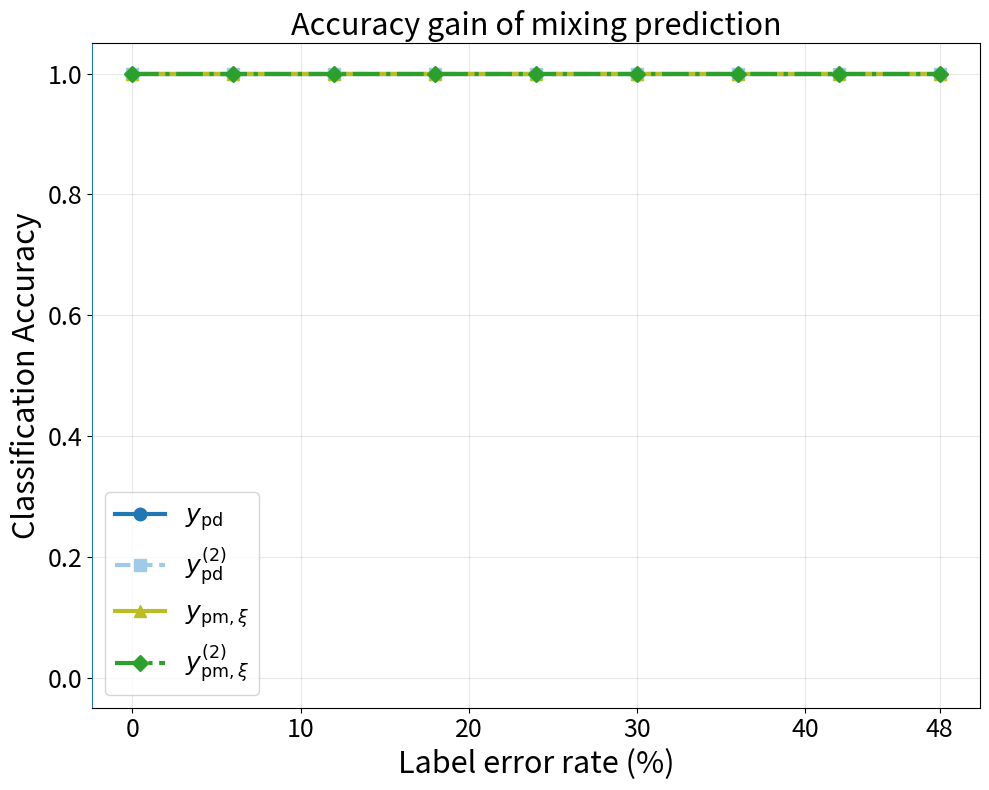
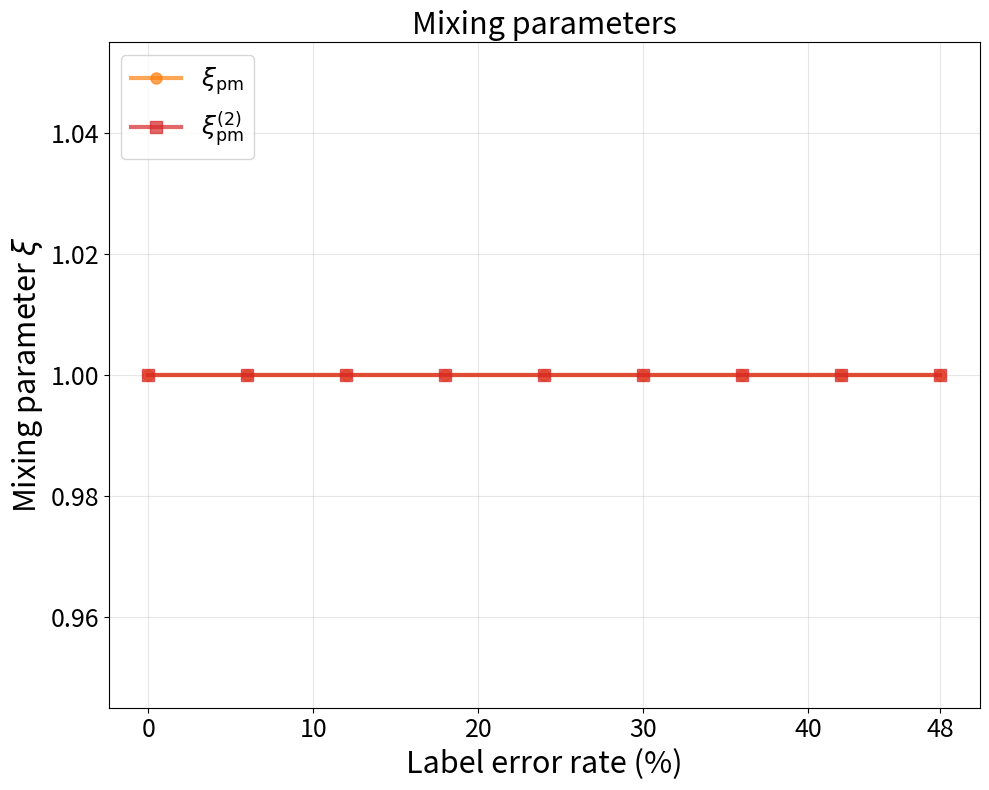

Write the Python code that produced these figures, in order.
import numpy as np
from scipy.special import expit
from scipy.optimize import minimize
import matplotlib.pyplot as plt

# Config
np.random.seed(2026)
n         = 3000
n0 = n1   = n // 2
lam       = 10 #0.01
MODE      = "uniform"

noise_rates = np.linspace(0, 0.48, 25)

# noise_rates = np.linspace(0.52, 0.98, 25)

# Gram matrix
def make_block(size, mode="uniform", rng=None):
    if rng is None:
        rng = np.random.default_rng()
    if mode == "uniform":
        Z = rng.uniform(0.3, 0.7, (size, size))
        B = (Z @ Z.T) / size
        np.fill_diagonal(B, 1.0)
    elif mode == "constant":
        B = np.full((size, size), 0.25)
        np.fill_diagonal(B, 1.0)
    return B

rng_feat = np.random.default_rng(2026)
K1 = make_block(n0, mode=MODE, rng=rng_feat)
K0 = make_block(n1, mode=MODE, rng=rng_feat)
K  = np.block([[K1,                np.zeros((n0, n1))],
               [np.zeros((n1, n0)), K0              ]])

y_true = np.array([0]*n0 + [1]*n1, dtype=float)
idx_c0 = np.where(y_true == 0)[0]
idx_c1 = np.where(y_true == 1)[0]

# Dual logistic regression
def objective(alpha, K, y, lam, n):
    f   = K @ alpha
    p   = expit(f)
    bce = -(y * np.log(p + 1e-12) + (1 - y) * np.log(1 - p + 1e-12)).mean()
    reg = 0.5 * lam * float(alpha @ f) / n
    return bce + reg

def gradient(alpha, K, y, lam, n):
    f = K @ alpha
    p = expit(f)
    return K @ (p - y + lam * alpha) / n

def train_dual(K, y_target, lam):
    n_    = len(y_target)
    grad0 = K @ (np.full(n_, 0.5) - y_target) / n_
    gtol  = max(1e-8, np.linalg.norm(grad0) / 1000)
    result = minimize(
        objective, x0=np.zeros(n_),
        args=(K, y_target, lam, n_),
        jac=gradient,
        method='L-BFGS-B',
        options={'maxiter': 10000, 'ftol': 1e-15, 'gtol': gtol}
    )
    return expit(K @ result.x)

def accuracy(p, y_true):
    return ((p >= 0.5).astype(int) == y_true.astype(int)).mean()

def compute_xi(p_T, p_S, noise_rate, mask_c1_noisy, mask_c0_clean):
    mn_T_c1 = p_T[mask_c1_noisy].mean()
    mn_S_c1 = p_S[mask_c1_noisy].mean()
    mn_T_c0 = p_T[mask_c0_clean].mean()
    mn_S_c0 = p_S[mask_c0_clean].mean()

    if noise_rate < 0.5 and mn_T_c1 < 0.5:
        xi_1 = 0.51 / mn_T_c1
    else:
        xi_1 = 1.0

    denom = mn_S_c1 - mn_T_c1
    if noise_rate < 0.5 and mn_T_c1 < 0.5:
        xi_2 = (0.51 - mn_T_c1) / denom if denom != 0.0 else 1.0
    else:
        xi_2 = 1.0
    if noise_rate > 0.5 and mn_S_c0 < mn_T_c0:
        xi_2 = (0.51 - mn_T_c1) / denom if denom != 0.0 else 1.0

    return xi_1, xi_2

### Main
acc_teacher   = []
acc_student   = []
acc_noisy_mix = []
acc_pred_avg  = []
xi1_list      = []
xi2_list      = []

rng_labels = np.random.default_rng(42)

for noise_rate in noise_rates:
    n_flip = int(noise_rate * n / 2)

    flip_idx_c0 = rng_labels.choice(idx_c0, n_flip, replace=False)
    flip_idx_c1 = rng_labels.choice(idx_c1, n_flip, replace=False)
    flip_mask   = np.zeros(n, dtype=bool)
    flip_mask[flip_idx_c0] = True
    flip_mask[flip_idx_c1] = True

    y_noisy    = y_true.copy()
    y_noisy[flip_mask] = 1.0 - y_noisy[flip_mask]
    clean_mask = ~flip_mask

    mask_c0_clean = (y_true == 0) & clean_mask
    mask_c1_noisy = (y_true == 1) & flip_mask

    p_T = train_dual(K, y_noisy, lam)
    p_S = train_dual(K, p_T,     lam)

    xi_1, xi_2 = compute_xi(p_T, p_S, noise_rate, mask_c1_noisy, mask_c0_clean)

    p_noisy_mix = (1 - xi_1) * y_noisy + xi_1 * p_T
    p_pred_avg  = (1 - xi_2) * p_T     + xi_2 * p_S

    acc_teacher.append(accuracy(p_T,           y_true))
    acc_student.append(accuracy(p_S,           y_true))
    acc_noisy_mix.append(accuracy(p_noisy_mix, y_true))
    acc_pred_avg.append(accuracy(p_pred_avg,   y_true))
    xi1_list.append(xi_1)
    xi2_list.append(xi_2)

    print(f"p={noise_rate:.2f} | T={acc_teacher[-1]:.3f}  S={acc_student[-1]:.3f}"
          f"  NM={acc_noisy_mix[-1]:.3f}  PA={acc_pred_avg[-1]:.3f}"
          f"  xi1={xi_1:.3f}  xi2={xi_2:.3f}")

acc_teacher   = np.array(acc_teacher)
acc_student   = np.array(acc_student)
acc_noisy_mix = np.array(acc_noisy_mix)
acc_pred_avg  = np.array(acc_pred_avg)
xi1_list      = np.array(xi1_list)
xi2_list      = np.array(xi2_list)

### Plot
plt.rcParams['text.usetex'] = False

colors_main = ['tab:blue', '#A0CBE8', 'tab:green', 'tab:olive']
markers     = ['o', 's', '^', 'D']
lw     = 3
ms     = 8
ftsize = 18

# Figure 1: accuracy
fig1, ax = plt.subplots(1, 1, figsize=(10, 8))

teacher_line, = ax.plot(
    noise_rates, acc_teacher,
    label=r'$y_{\mathrm{pd}}$',
    color=colors_main[0], linewidth=lw,
    linestyle='-',
    marker=markers[0], markersize=ms + 1, markevery=3
)

student_line, = ax.plot(
    noise_rates, acc_student,
    label=r'$y_{\mathrm{pd}}^{(2)}$',
    color=colors_main[1], linewidth=lw,
    linestyle='--',
    marker=markers[1], markersize=ms, markevery=3
)

noisy_mix_line, = ax.plot(
    noise_rates, acc_noisy_mix,
    label=r'$y_{\mathrm{pm}, \xi}$',
    color=colors_main[3], linewidth=lw,
    linestyle='-',
    marker=markers[2], markersize=ms + 1, markevery=3
)

pred_avg_line, = ax.plot(
    noise_rates, acc_pred_avg,
    label=r'$y_{\mathrm{pm}, \xi}^{(2)}$',
    color=colors_main[2], linewidth=lw,
    linestyle='-.',
    alpha=1,
    marker=markers[3], markersize=ms, markevery=3
)

ax.set_xlabel(r'Label error rate (%)', fontsize=ftsize + 4)
ax.set_ylabel('Classification Accuracy', fontsize=ftsize + 4)
ax.set_title(rf'Accuracy gain of mixing prediction', fontsize=ftsize + 4)
ax.tick_params(axis='both', labelsize=ftsize)
ax.grid(True, alpha=0.3)
ax.set_ylim(-0.05, 1.05)
ax.spines['left'].set_color('tab:blue')
ax.legend(loc='lower left', fontsize=ftsize)

ax.set_xticks([0.0, 0.1, 0.2, 0.3, 0.4, 0.48])
ax.set_xticklabels(['0', '10', '20', '30', '40', '48'], fontsize=ftsize)

fig1.tight_layout()
fig1.savefig("noise_sweep_accuracy.pdf", format="pdf",
             bbox_inches='tight', edgecolor='none', transparent=True)
fig1.savefig("noise_sweep_accuracy.png", dpi=150,
             bbox_inches='tight', transparent=False)
print("Saved: noise_sweep_accuracy.pdf / .png")
plt.show()

# Figure 2: xi
fig2, ax_xi = plt.subplots(1, 1, figsize=(10, 8))

xi1_line, = ax_xi.plot(noise_rates, xi1_list, label=r'$\xi_{\mathrm{pm}}$',
                        color='tab:orange', linestyle='-', linewidth=lw, alpha=0.7,
                        marker='o', markersize=ms, markevery=3)
xi2_line, = ax_xi.plot(noise_rates, xi2_list, label=r'$\xi_{\mathrm{pm}}^{(2)}$',
                        color='tab:red', linestyle='-', linewidth=lw, alpha=0.7,
                        marker='s', markersize=ms, markevery=3)

ax_xi.set_xlabel(r'Label error rate (%)', fontsize=ftsize + 4)
ax_xi.set_ylabel(r'Mixing parameter $\xi$', fontsize=ftsize + 4)
ax_xi.set_title(r'Mixing parameters', fontsize=ftsize + 4)
ax_xi.tick_params(axis='both', labelsize=ftsize)
ax_xi.grid(True, alpha=0.3)
ax_xi.legend(loc='upper left', fontsize=ftsize)

ax_xi.set_xticks([0.0, 0.1, 0.2, 0.3, 0.4, 0.48])
ax_xi.set_xticklabels(['0', '10', '20', '30', '40', '48'], fontsize=ftsize)

fig2.tight_layout()
fig2.savefig("noise_sweep_xi.pdf", format="pdf",
             bbox_inches='tight', edgecolor='none', transparent=True)
fig2.savefig("noise_sweep_xi.png", dpi=150,
             bbox_inches='tight', transparent=False)
plt.show()
